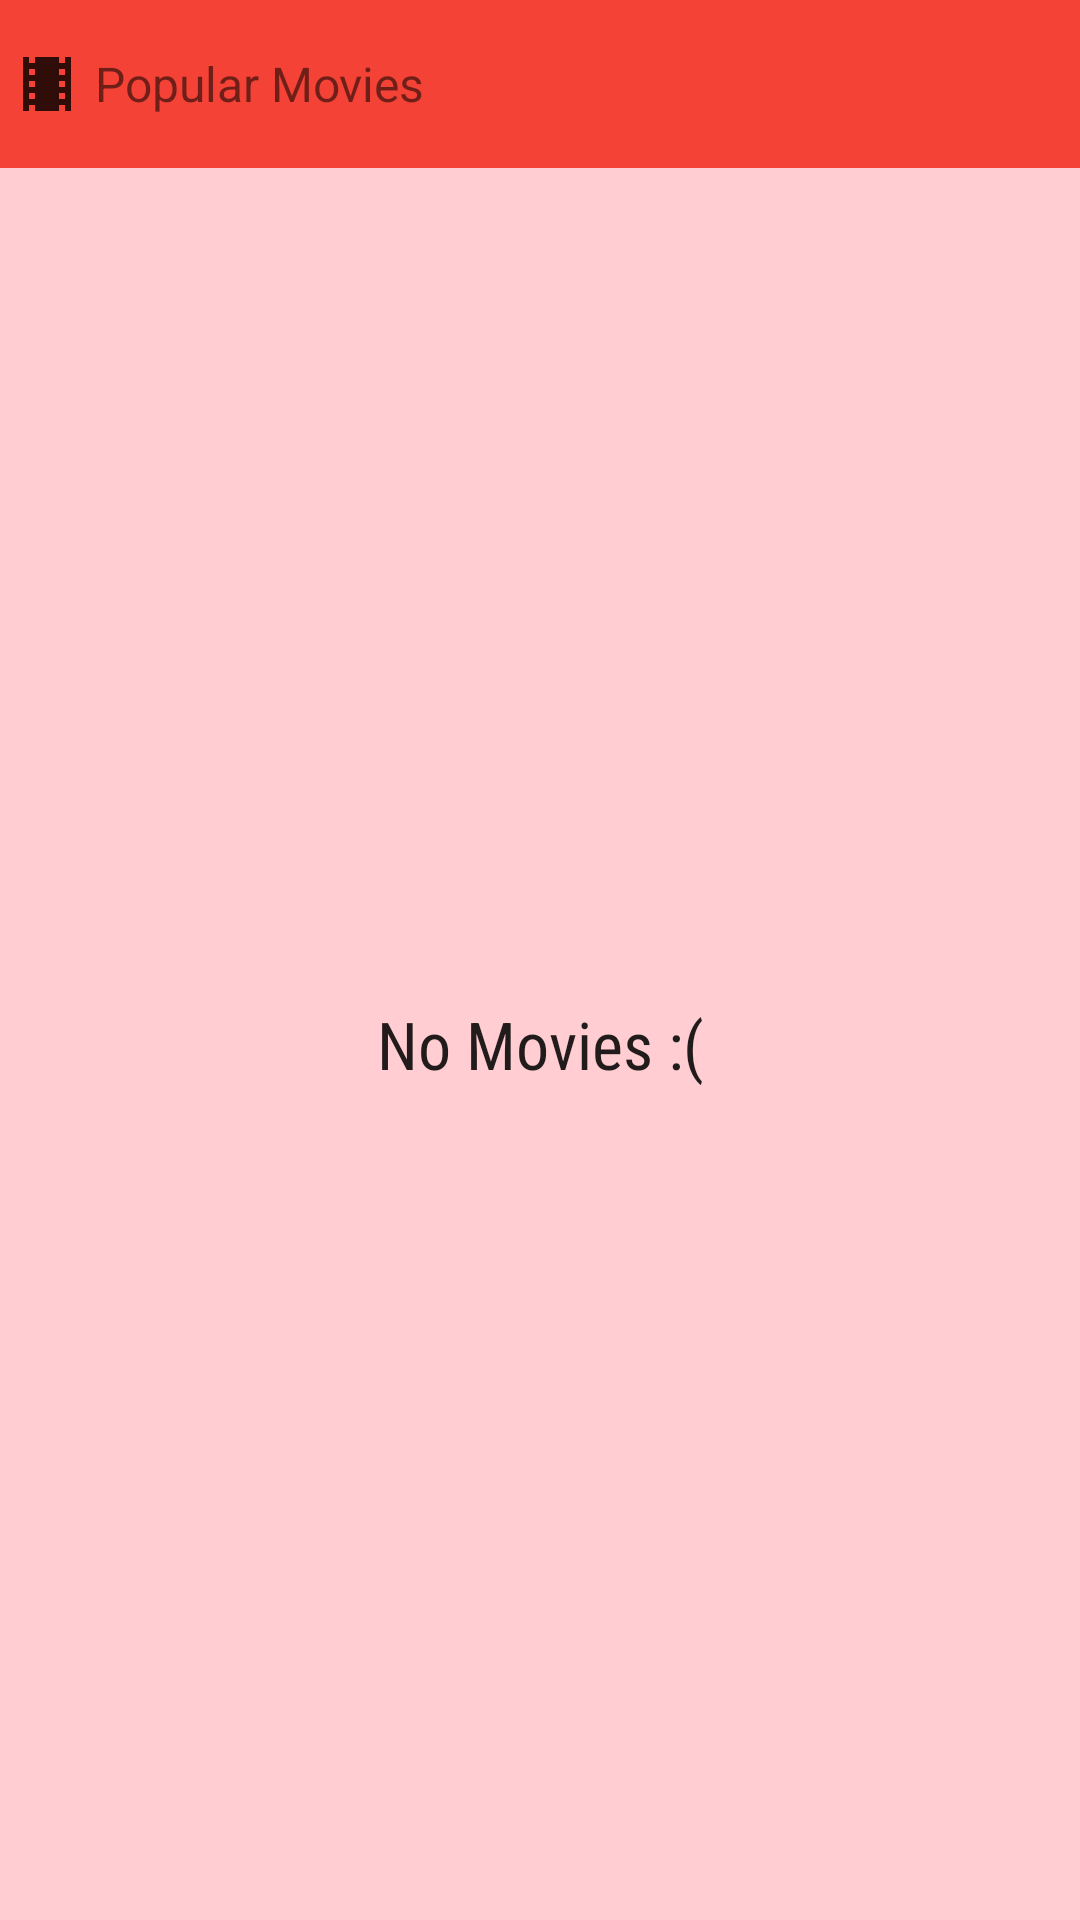

Here is an Android app screen rendered from its layout file. Give the layout XML and the strings, colors and styles it references.
<!-- AndroidManifest.xml: application theme AppTheme -->
<!-- res/layout/widget_detail.xml -->
<?xml version="1.0" encoding="utf-8"?>
<LinearLayout xmlns:android="http://schemas.android.com/apk/res/android"
    xmlns:tools="http://schemas.android.com/tools"
    android:layout_width="match_parent"
    android:layout_height="match_parent"
    android:orientation="vertical"
    android:padding="@dimen/widget_margin">

    <LinearLayout
        android:id="@+id/widget"
        android:layout_width="match_parent"
        android:layout_height="@dimen/abc_action_bar_default_height_material"
        android:background="@color/PopularMoviesColorPrimary">
        <ImageView
            android:layout_width="wrap_content"
            android:layout_height="wrap_content"
            android:contentDescription="@string/app_name"
            android:layout_gravity="center"
            android:src="@drawable/ic_local_movies"
            />
        <TextView
            android:layout_width="match_parent"
            android:layout_height="match_parent"
            android:gravity="center_vertical"
            android:textSize="16dp"
            android:text="@string/title_activity_popular_movies_main"/>
    </LinearLayout>
    <FrameLayout
        android:layout_width="match_parent"
        android:layout_height="0dp"
        android:layout_weight="1"
        android:background="@color/PopularMoviesColorPrimaryLight">
        <GridView
            android:id="@+id/widget_grid_list"
            android:layout_width="match_parent"
            android:layout_height="match_parent"
            android:numColumns="2" />
        <TextView
            android:id="@+id/widget_empty"
            android:layout_width="match_parent"
            android:layout_height="match_parent"
            android:gravity="center"
            android:fontFamily="sans-serif-condensed"
            android:textAppearance="?android:textAppearanceLarge"
            android:text="No Movies :("/>
    </FrameLayout>

</LinearLayout>
<!-- resources referenced by this layout -->
<resources>
  <color name="PopularMoviesColorPrimary">#F44336</color>
  <color name="PopularMoviesColorPrimaryLight">#FFCDD2</color>
  <!-- drawable ic_local_movies: png bitmap (drawable-hdpi, 161 bytes) -->
  <string name="app_name">My App Portifolio</string>
  <string name="title_activity_popular_movies_main">Popular Movies</string>
  <style name="AppTheme" parent="Theme.AppCompat.Light.DarkActionBar">
          
          <item name="android:colorPrimary">@color/udacityOrange</item>
          <item name="android:windowContentTransitions">true</item>
      </style>
  <color name="udacityOrange">#F08C35</color>
</resources>
